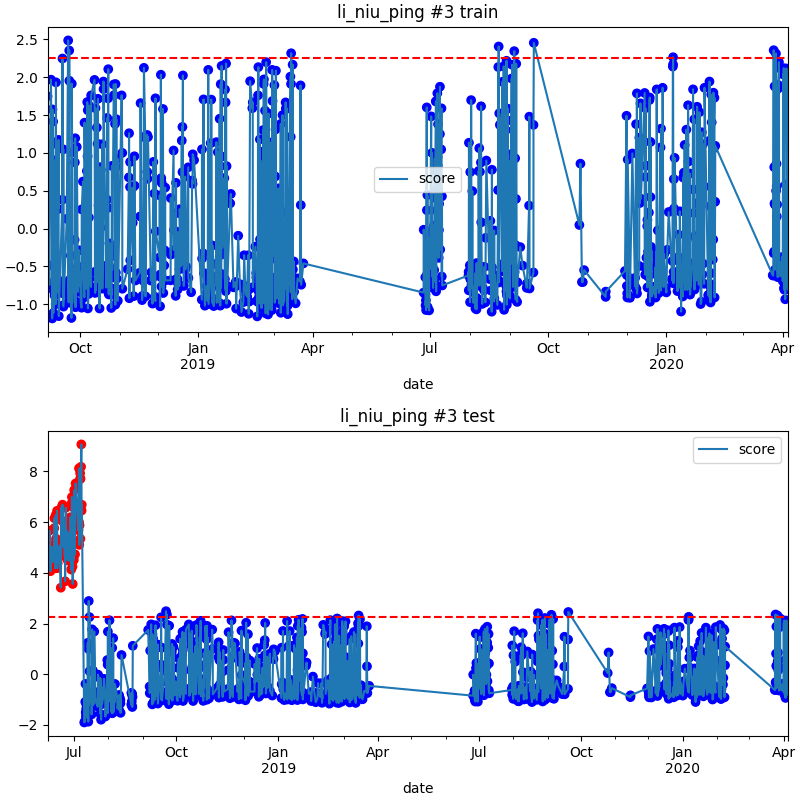

Source data for this figure (header and first rows):
date, score
2018-06-08 09:00, 4.29
2018-06-08 15:00, 4.391
2018-06-08 20:00, 5.662
2018-06-09 01:00, 4.979
2018-06-09 08:00, 4.46
2018-06-09 17:00, 4.065
2018-06-10 12:00, 5.03
2018-06-10 16:00, 4.56
2018-06-11 08:00, 4.424
2018-06-11 18:00, 4.56
2018-06-12 14:00, 5.024
2018-06-12 17:00, 4.441
2018-06-13 02:00, 5.761
2018-06-13 05:00, 6.151
2018-06-13 21:00, 4.18
2018-06-14 03:00, 4.866
2018-06-14 10:00, 6.281
2018-06-14 14:00, 5.222
2018-06-14 16:00, 5.35
2018-06-15 09:00, 4.959
2018-06-15 15:00, 6.445
2018-06-15 18:00, 4.183
2018-06-15 20:00, 4.765
2018-06-16 02:00, 4.62
2018-06-16 05:00, 4.383
2018-06-17 20:00, 5.077
2018-06-18 23:00, 3.413
2018-06-19 12:00, 6.571
2018-06-19 13:00, 5.237
2018-06-20 08:00, 6.041
2018-06-20 12:00, 5.026
2018-06-20 13:00, 6.687
2018-06-22 14:00, 4.649
2018-06-22 19:00, 5.747
2018-06-22 21:00, 3.666
2018-06-23 04:00, 5.525
2018-06-23 05:00, 4.932
2018-06-23 10:00, 6.566
2018-06-23 14:00, 6.005
2018-06-23 17:00, 4.777
2018-06-23 21:00, 5.677
2018-06-24 03:00, 5.7
2018-06-24 09:00, 4.874
2018-06-24 16:00, 4.59
2018-06-24 21:00, 5.591
2018-06-25 02:00, 4.502
2018-06-25 05:00, 5.172
2018-06-25 10:00, 4.655
2018-06-25 16:00, 5.567
2018-06-26 05:00, 5.376
2018-06-26 12:00, 4.477
2018-06-27 06:00, 4.902
2018-06-27 12:00, 6.19
2018-06-27 15:00, 4.87
2018-06-28 09:00, 4.127
2018-06-28 17:00, 5.368
2018-06-28 21:00, 6.756
2018-06-29 00:00, 6.99
2018-06-29 13:00, 4.245
2018-06-29 17:00, 3.56
... 24 more rows
